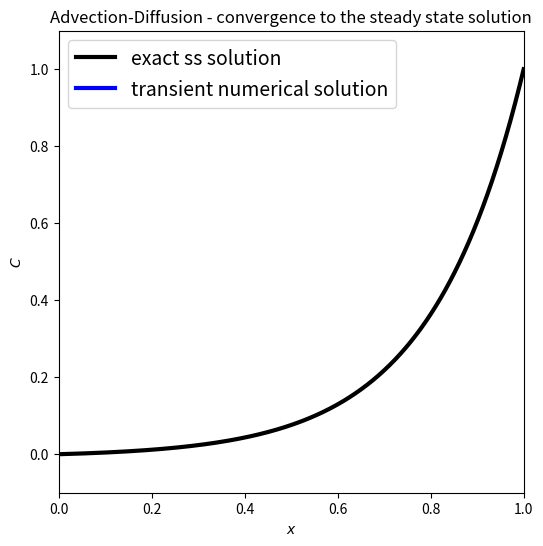

Here is the Python script that generated this plot:
import numpy as np
import matplotlib.pyplot as plt
import matplotlib.animation as animation

def assemble_adv_diff_disc_matrix_central(U, kappa, L, N):
    """ Function to form the spatial discretisation matrix for 
    advection-diffusion using central differences, given physical 
    parameters U and kappa and assuming a uniform mesh of N interior 
    nodes on the interval [0,L] with the ghost node approach.
    
    Returns the discretisation matrix A as well as the mesh x.
    """
    # define spatial mesh
    dx = L / N
    x = np.linspace(-dx / 2, dx / 2 + L, N + 2)
    # define first the parameters we defined above
    r_diff = kappa / dx**2
    r_adv = 0.5 * U / dx

    # and use them to create the B matrix - recall zeros on the first and last rows
    B = np.zeros((N + 2, N + 2))
    for i in range(1, N + 1):
        B[i, i - 1] = r_diff + r_adv
        B[i, i] = -2 * r_diff
        B[i, i + 1] = r_diff - r_adv

    # create M matrix - start from the identity
    M = np.eye(N + 2)
    # and fix the first and last rows
    M[0,(0,1)] = [0.5, 0.5]
    M[-1,(-2,-1)] = [0.5, 0.5]   

    # find A matrix
    A = np.linalg.inv(M) @ B
    return A, x

Pe = 5
L = 1
U = 1
CE = 1
kappa = 1/Pe

# define number of points in spatial mesh (N+2 including ghose nodes)
N = 40

# use the function we just wrote to form the spatial mesh and the discretisation matrix 
A, x = assemble_adv_diff_disc_matrix_central(U, kappa, L, N)

# define a time step size
dt = 0.001

# and compute and print some key non-dimensional parameters - we'll explain these later
dx = L / N
print('Pe_c: {0:.5f}'.format(U*dx/kappa))
print('CFL: {0:.5f}'.format(U*dt/dx))
print('r: {0:.5f}'.format(kappa*dt/(dx**2)))

# define the end time and hence some storage for all solution levels
tend = 1
# assume a constant dt and so can define all the t's in advance
t = np.arange(0, tend, dt)
# and we can also set up a matrix to store the discrete solution in space-time
# with our a priori knowledge of the size required.
C = np.empty((len(x),len(t)))

# define an initial condition - this one just linearly varies between the BC values, 
# i.e. 0 and 1 - this linear solution is also the steady state solution to the diffusion 
# only problem of course.
# Let's place this discrete solution in the first column of the C matrix which stores all solution levels
C[:,0] = CE * x / L

# now let's do the time-stepping via a for loop
# we will need the identity matrix so define it once outside the loop
I = np.eye(len(x))
for n in range(len(t)-1):
    C[:,n+1] = (I + A * dt) @ C[:, n]
 

fig = plt.figure(figsize=(6, 6))
ax1 = fig.add_subplot(111, xlim=(0, 1), ylim=(-0.1, 1.1),
                      xlabel='$x$', ylabel='$C$',
                      title='Advection-Diffusion - convergence to the steady state solution')
# if we don't close the figure here we get a rogue frame under the movie
xf = np.linspace(0, L, 1000)
Cex = CE * (np.exp(Pe * xf / L) - 1) / (np.exp(Pe) - 1)
ax1.plot(xf, Cex, 'k', lw=3, label='exact ss solution')
line, = ax1.plot([], [], 'b', lw=3, label='transient numerical solution')
time_text = ax1.text(0.78, 0.95, '', transform=ax1.transAxes)
ax1.legend(loc='upper left', fontsize=14)


def init():
    line.set_data([], [])
    time_text.set_text('')
    return line, time_text


def animate(i):
    line.set_data(x, C[:, i])
    time_text.set_text('time = {0:.3f}'.format(i*dt))
    return line, time_text


number_frames = 100
frames = np.arange(0, C.shape[1], int(len(t)/number_frames))
anim = animation.FuncAnimation(fig, animate, frames,
                               interval=40, blit=True, init_func=init)

plt.show()